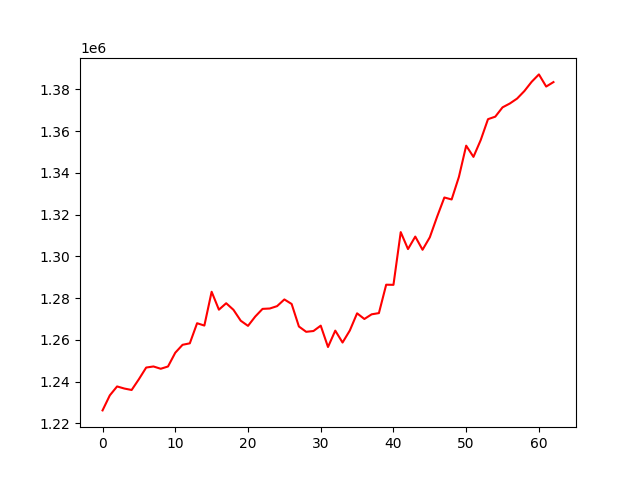

Data behind this chart, as committed beside it:
, 0
0, 1226237
1, 1233450
2, 1237717
3, 1236710
4, 1236019
5, 1241196
6, 1246768
7, 1247288
8, 1246187
9, 1247275
10, 1253873
11, 1257665
12, 1258381
13, 1268007
14, 1266888
15, 1283077
16, 1274499
17, 1277582
18, 1274436
19, 1269212
20, 1266736
21, 1271220
22, 1274878
23, 1275059
24, 1276197
25, 1279401
26, 1277229
27, 1266435
28, 1263889
29, 1264274
30, 1266839
31, 1256613
32, 1264459
33, 1258756
34, 1264516
35, 1272762
36, 1270038
37, 1272271
38, 1272856
39, 1286461
40, 1286402
41, 1311660
42, 1303537
43, 1309518
44, 1303201
45, 1309187
46, 1319024
47, 1328250
48, 1327305
49, 1338124
50, 1353083
51, 1347705
52, 1355785
53, 1365779
54, 1366978
55, 1371441
56, 1373282
57, 1375643
58, 1379245
59, 1383671
... 3 more rows
